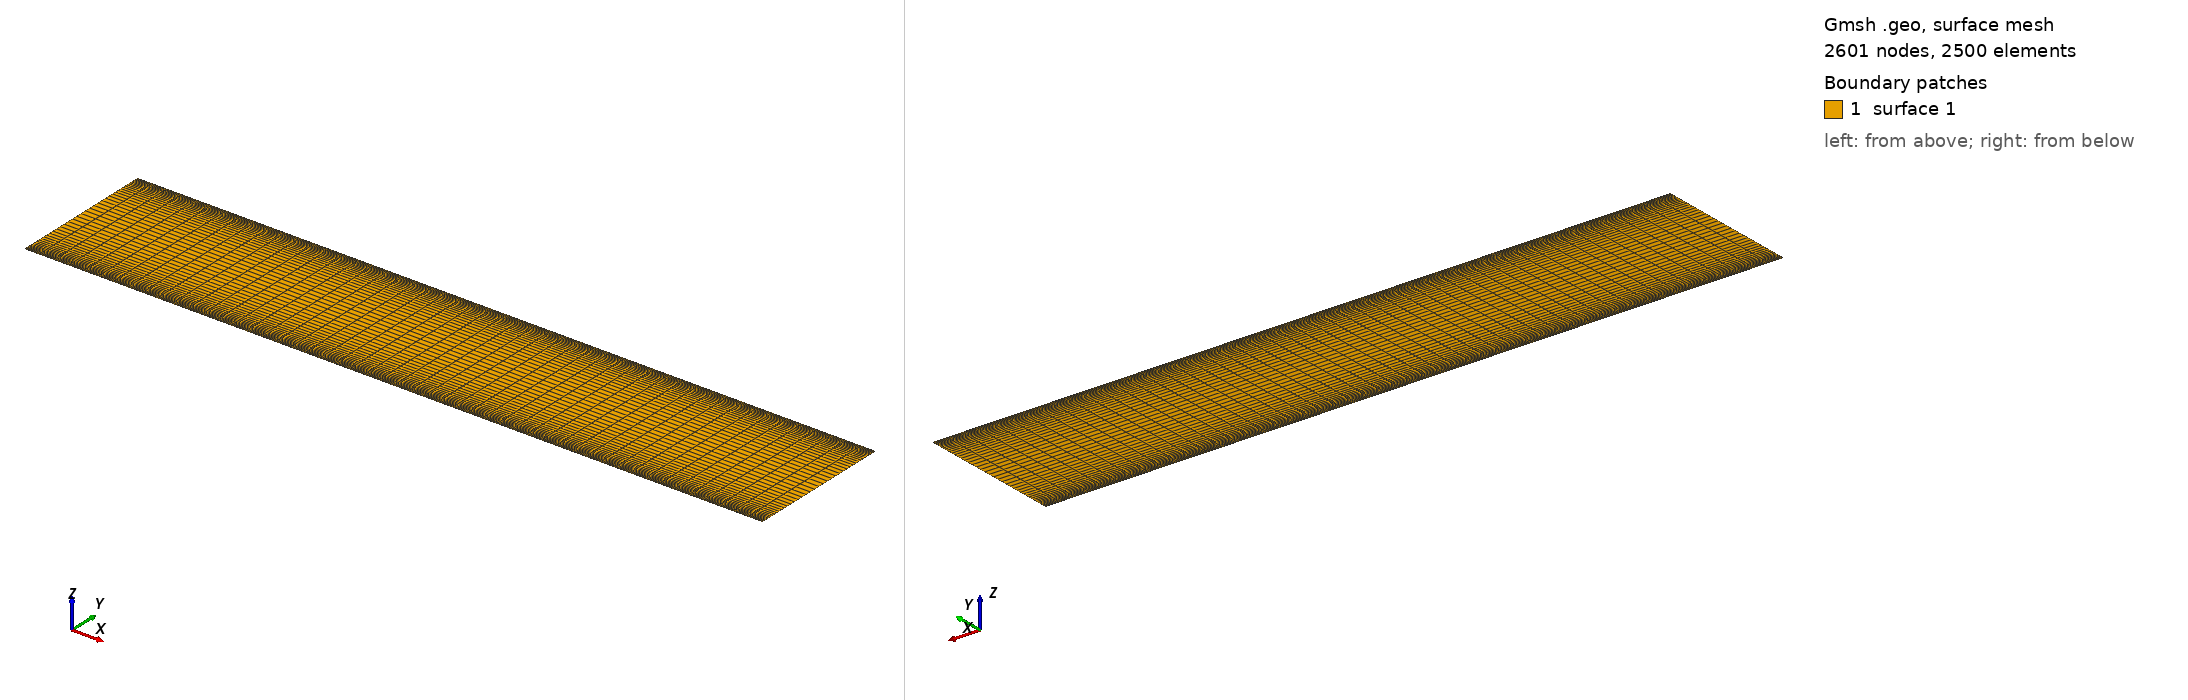

Gmsh geometry script, surface-meshed: 2601 nodes, 2500 surface elements. Boundary patches (legend numbers): 1 surface 1. Left view from above one corner, right view from below the opposite corner. The script declares no physical surfaces, so the legend lists its geometric surfaces. The drawing asked Gmsh for element sizes between 1% and 20% of the model's largest extent; the script's own settings can give other sizes.

=== channel_only.geo (drawn) ===
//Kattmann, 04.05.2018, Channel with blocks on top and bottom
//-------------------------------------------------------------------------------------//
//Geometric inputs
channel_height = 1e-3;
channel_length = 5e-3;
block_height = 0.2e-3;

//fixed, do not change
top_dist = channel_length/2;
bottom_dist = channel_length/2;

//Mesh inputs
gridsize = 0.0001;
Nx = 51; //must be odd!
Ny_channel = 51; //should be odd
Ry_channel = 0.1; //Bump

Ny_block = 11; //should be odd as well
Ry_block = 1.3; //Progression

//Each zone is completely self-sufficient (i.e. points, lines, etc.)
//-------------------------------------------------------------------------------------//
//Fluid zone, channel
Point(1) = {0, 0, 0, gridsize};
Point(2) = {0, channel_height, 0, gridsize};
Point(3) = {channel_length, channel_height, 0, gridsize};
Point(4) = {channel_length,0 , 0, gridsize};

Line(1) = {1,2};
Line(2) = {2,3};
Line(3) = {3,4};
Line(4) = {4,1};

Line Loop(1) = {1,2,3,4};
Plane Surface(1) = {1};

//make structured channel
Transfinite Line{1,-3} = Ny_channel Using Bump Ry_channel;
Transfinite Line{2,4} = Nx;
Transfinite Surface{1};
Recombine Surface{1};

//Physical Groups
Physical Line("inlet") = {1};
Physical Line("outlet") = {3};
Physical Line("fluid_top") = {2};
Physical Line("fluid_bottom") = {4};
//-------------------------------------------------------------------------------------//
